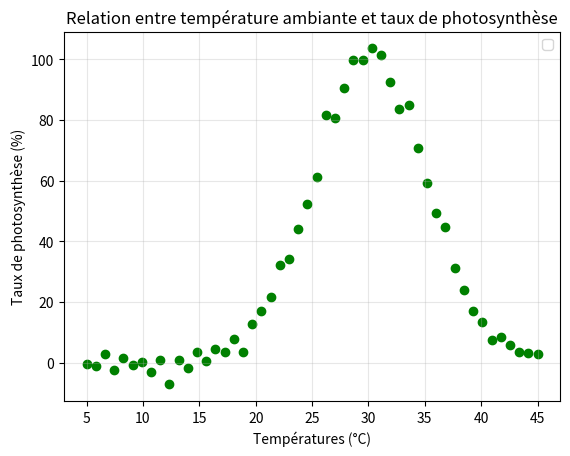

Write the Python code that produced this figure.
import matplotlib.pyplot as plt

temperatures = [5.0, 5.816326530612245, 6.63265306122449, 7.448979591836735,
                8.26530612244898, 9.081632653061224, 9.89795918367347, 10.714285714285715,
                11.53061224489796, 12.346938775510203, 13.16326530612245, 13.979591836734695,
                14.795918367346939, 15.612244897959183, 16.42857142857143, 17.244897959183675,
                18.06122448979592, 18.877551020408163, 19.693877551020407, 20.510204081632654,
                21.3265306122449, 22.142857142857142, 22.95918367346939, 23.775510204081634,
                24.591836734693878, 25.408163265306122, 26.224489795918366, 27.040816326530614,
                27.857142857142858, 28.6734693877551, 29.48979591836735, 30.306122448979593,
                31.122448979591837, 31.93877551020408, 32.755102040816325, 33.57142857142857,
                34.38775510204081, 35.20408163265306, 36.02040816326531, 36.83673469387755,
                37.6530612244898, 38.46938775510204, 39.285714285714285, 40.10204081632653,
                40.91836734693878, 41.734693877551024, 42.55102040816327, 43.36734693877551,
                44.183673469387756, 45.0]

photosynthese = [-0.4208586207089154, -0.9002982388093212, 2.90695296113819, -2.3816678390159787,
                1.6301613438564548, -0.6395165673646073, 0.4062406047933971, -3.0807857229738986,
                0.7630986943366226, -7.109276797690082, 1.0400704458874834, -1.6231609563256293,
                3.5158201201035792, 0.7073045481852345, 4.462535684066591, 3.469725363276981,
                7.800055142339156, 3.6581720517708147, 12.848632806212834, 17.01723976662892,
                21.583172080660294, 32.30270168260925, 34.27508939188592, 43.959441989933595,
                52.391688150519585, 61.14262118477141, 81.52320747993383, 80.49707329499296,
                90.43305211916575, 99.87264809035379, 99.64218123860432, 103.57940043588764,
                101.38268425121551, 92.5592720723287, 83.62418715159393, 84.92142209312819,
                70.6148436983045, 59.1725221343123, 49.47349737546689, 44.62045689259768,
                31.310564654507512, 24.072064122012684, 16.917980484652784, 13.408756457014197,
                7.579626366114782, 8.420568754382284, 5.911835499055119, 3.4010226647009074,
                3.2056589365442028, 3.021178647669223]

plt.scatter(temperatures, photosynthese, color = 'green', marker = 'o' )
plt.title('Relation entre température ambiante et taux de photosynthèse')
plt.legend()
plt.xlabel('Températures (°C)')
plt.ylabel('Taux de photosynthèse (%)')
plt.grid(alpha = 0.3, linestyle = '-')
plt.show()